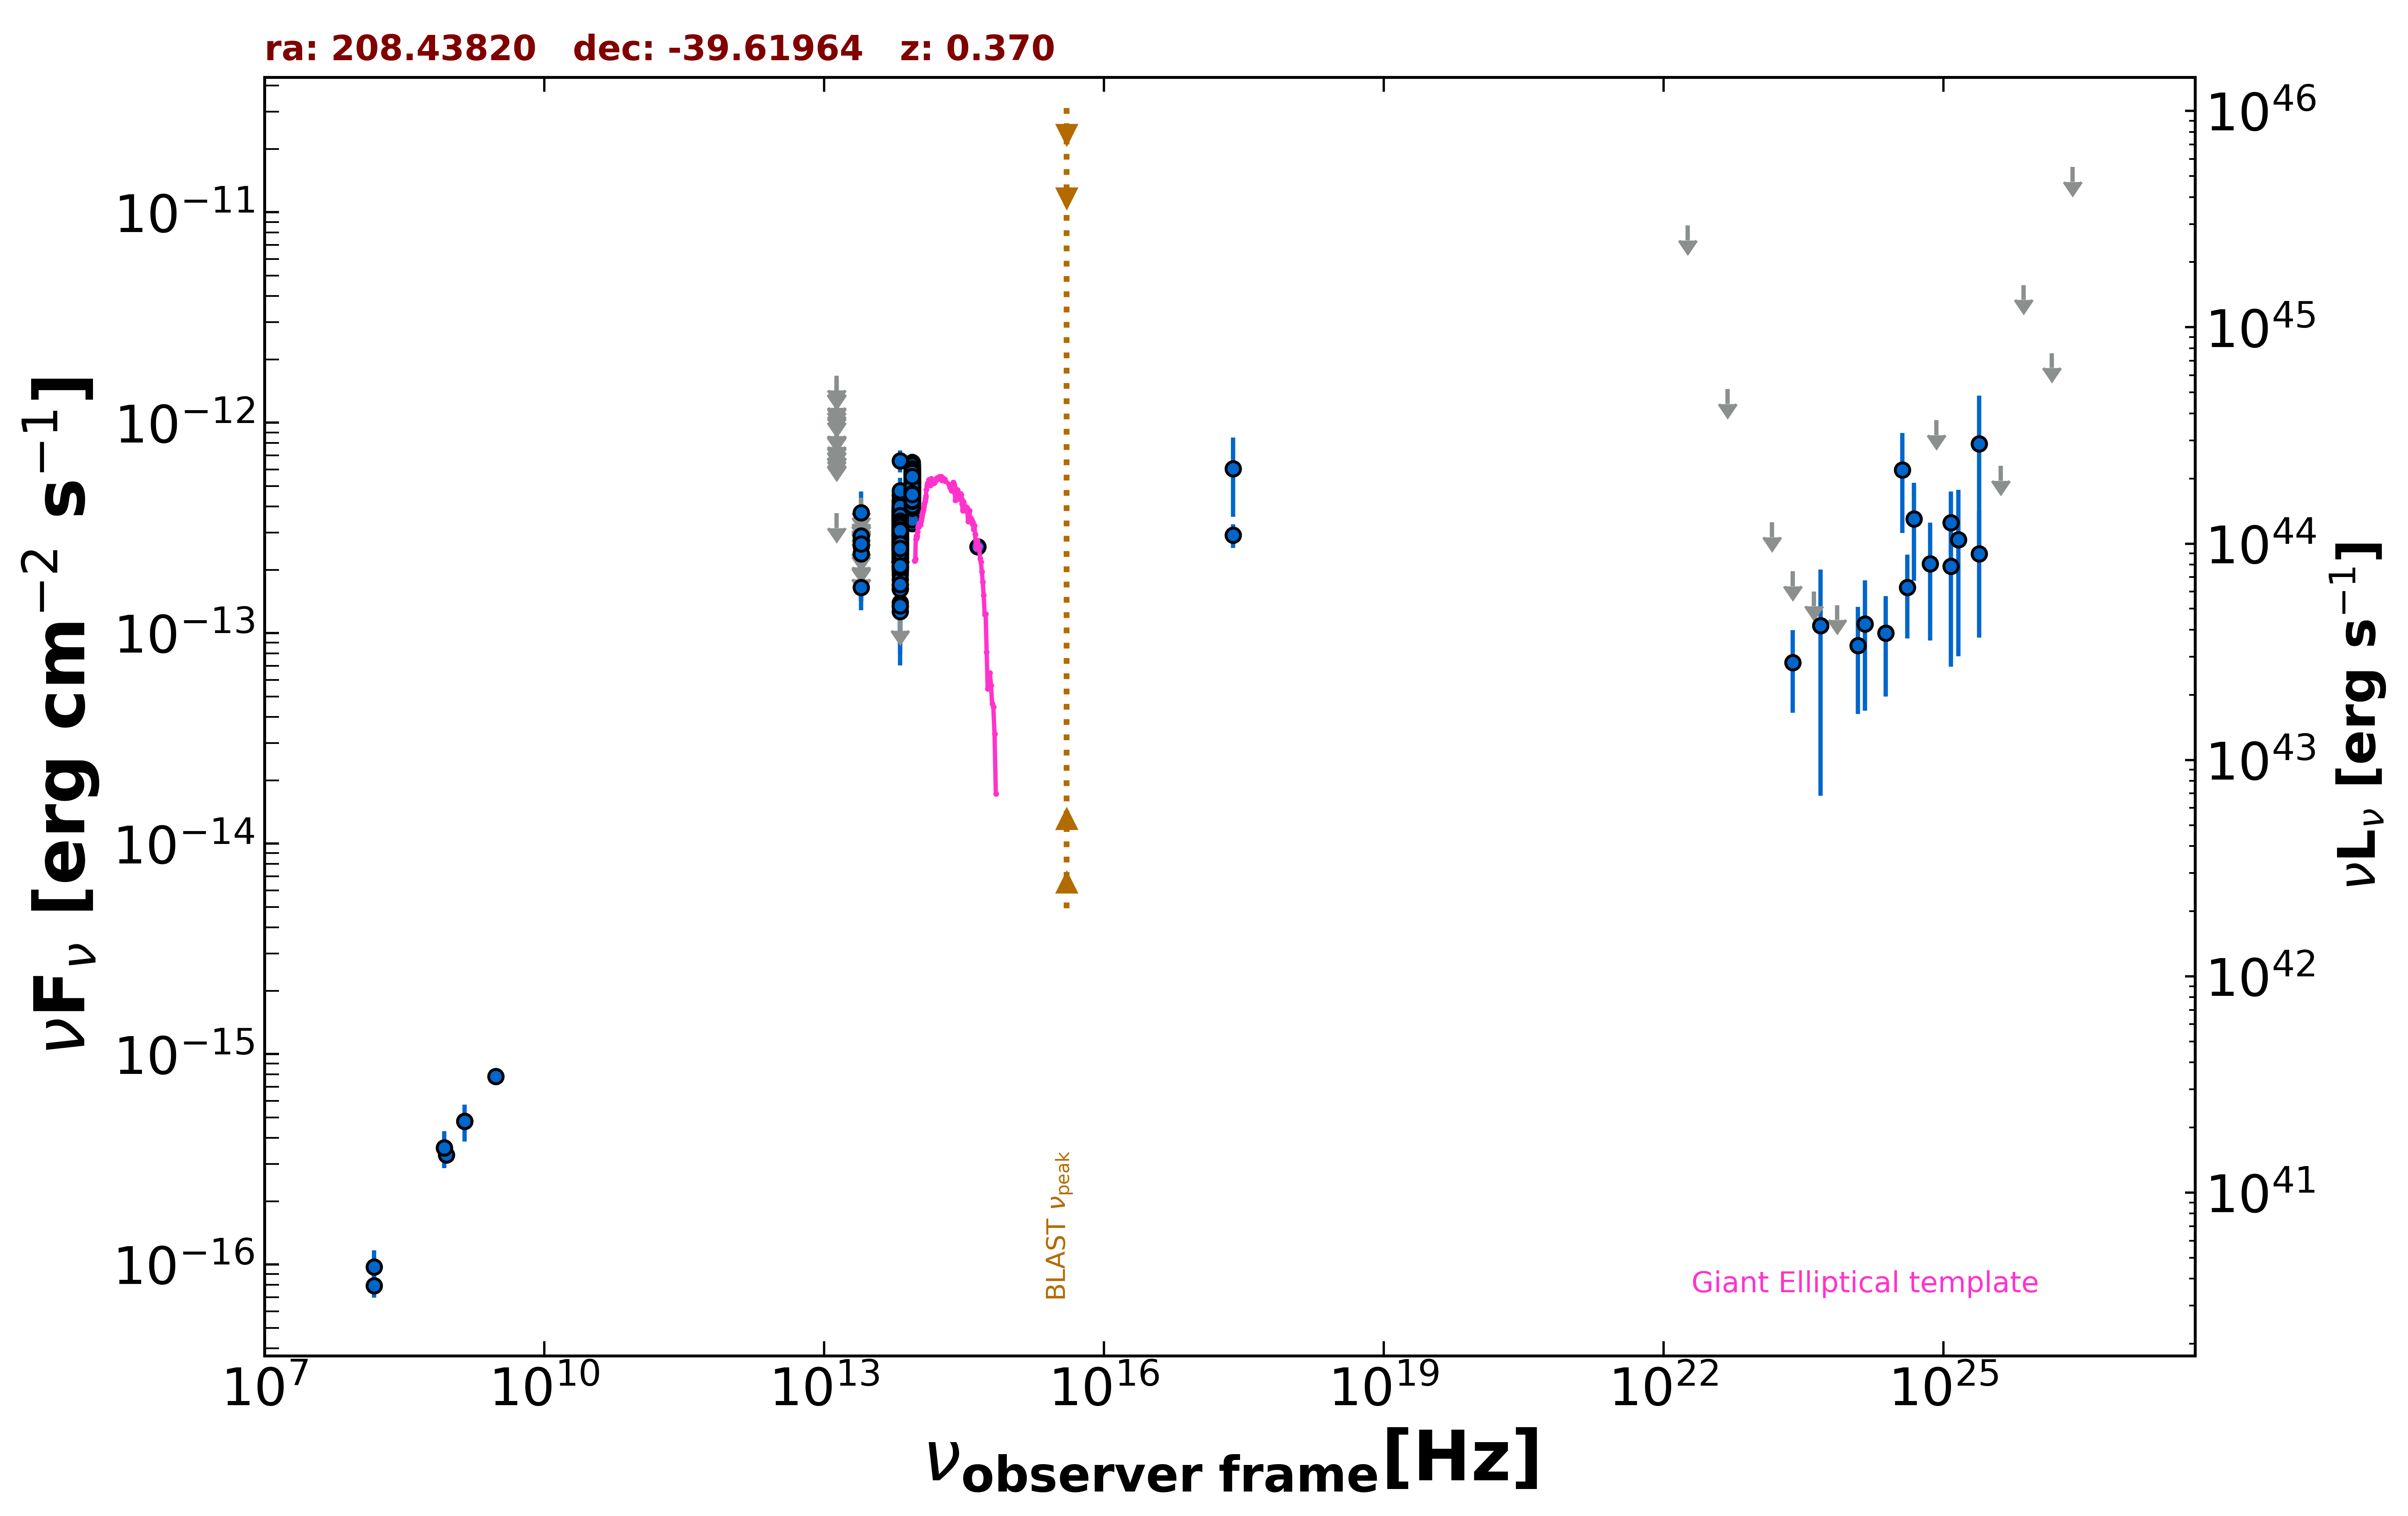

The table this chart was drawn from, first rows:
freq., flux, err_flux, MJD_start, MJD_end, flag, catalog, reference
1.400e+09, 4.788e-16, 1.540e-17, 55000, 55000, , NVSS, Condon et al. 1998  AJ  115  1693
8.870e+08, 3.317e-16, 2.835e-17, 55000, 55000, , RACS, Hale et al. 2021  PASA  38  e058
8.430e+08, 3.591e-16, 1.430e-17, 55000, 55000, , SUMSS, Manch et al. 2003  MNRAS  342  1117
3.000e+09, 7.848e-16, 2.190e-17, 55000, 55000, , VLASSQL, Gordon et al. 2021  ApJS  255  30
2.418e+17, 6.048e-13, 2.473e-13, 55000, 55000, , RASS, Boller et al. 2016  A&A  103  1
2.418e+17, 2.921e-13, 3.755e-14, 55000, 55000, , WGACAT, White et al. 2000  VizieR  IX/31/wgacat
1.500e+08, 7.950e-17, 9.900e-18, 55000, 55000, , TGSS150, Intema et al. 2017  A&A  598  A781
8.817e+13, 4.938e-13, 2.700e-15, 55000, 55000, , UNWISE, Schlafly et al. 2019  ApJS  240  30
6.517e+13, 2.989e-13, 3.600e-15, 55000, 55000, , UNWISE, Schlafly et al. 2019  ApJS  240  30
8.817e+13, 4.713e-13, 1.215e-14, 55000, 55000, , WISE, Wright et al. 2010  AJ  140  1868
6.517e+13, 2.779e-13, 9.950e-15, 55000, 55000, , WISE, Wright et al. 2010  AJ  140  1868
2.498e+13, 1.647e-13, 2.390e-14, 55000, 55000, , WISE, Wright et al. 2010  AJ  140  1868
1.363e+13, 3.718e-13, 0.000e+00, 55000, 55000, UL, WISE, Wright et al. 2010  AJ  140  1868
8.817e+13, 5.336e-13, 2.850e-14, 56691, 56691, , NEOWISE, Mainzer et al. 2014  ApJ  792  30
6.517e+13, 3.673e-13, 3.965e-14, 56691, 56691, , NEOWISE, Mainzer et al. 2014  ApJ  792  30
8.817e+13, 5.302e-13, 3.175e-14, 56691, 56691, , NEOWISE, Mainzer et al. 2014  ApJ  792  30
6.517e+13, 3.704e-13, 4.685e-14, 56691, 56691, , NEOWISE, Mainzer et al. 2014  ApJ  792  30
8.817e+13, 5.609e-13, 2.840e-14, 56691, 56691, , NEOWISE, Mainzer et al. 2014  ApJ  792  30
6.517e+13, 3.338e-13, 3.790e-14, 56691, 56691, , NEOWISE, Mainzer et al. 2014  ApJ  792  30
8.817e+13, 5.486e-13, 3.035e-14, 56691, 56691, , NEOWISE, Mainzer et al. 2014  ApJ  792  30
6.517e+13, 3.596e-13, 4.185e-14, 56691, 56691, , NEOWISE, Mainzer et al. 2014  ApJ  792  30
8.817e+13, 5.064e-13, 3.080e-14, 56691, 56691, , NEOWISE, Mainzer et al. 2014  ApJ  792  30
6.517e+13, 3.307e-13, 3.665e-14, 56691, 56691, , NEOWISE, Mainzer et al. 2014  ApJ  792  30
8.817e+13, 6.010e-13, 3.490e-14, 56691, 56691, , NEOWISE, Mainzer et al. 2014  ApJ  792  30
6.517e+13, 3.762e-13, 4.585e-14, 56691, 56691, , NEOWISE, Mainzer et al. 2014  ApJ  792  30
8.817e+13, 5.158e-13, 3.185e-14, 56691, 56691, , NEOWISE, Mainzer et al. 2014  ApJ  792  30
6.517e+13, 3.078e-13, 3.610e-14, 56691, 56691, , NEOWISE, Mainzer et al. 2014  ApJ  792  30
8.817e+13, 5.263e-13, 2.860e-14, 56691, 56691, , NEOWISE, Mainzer et al. 2014  ApJ  792  30
6.517e+13, 3.680e-13, 3.595e-14, 56691, 56691, , NEOWISE, Mainzer et al. 2014  ApJ  792  30
8.817e+13, 5.776e-13, 3.085e-14, 56692, 56692, , NEOWISE, Mainzer et al. 2014  ApJ  792  30
6.517e+13, 3.092e-13, 3.850e-14, 56692, 56692, , NEOWISE, Mainzer et al. 2014  ApJ  792  30
8.817e+13, 5.745e-13, 3.015e-14, 56691, 56691, , NEOWISE, Mainzer et al. 2014  ApJ  792  30
6.517e+13, 3.593e-13, 4.215e-14, 56691, 56691, , NEOWISE, Mainzer et al. 2014  ApJ  792  30
8.817e+13, 5.273e-13, 2.720e-14, 56691, 56691, , NEOWISE, Mainzer et al. 2014  ApJ  792  30
6.517e+13, 2.639e-13, 5.880e-14, 56691, 56691, , NEOWISE, Mainzer et al. 2014  ApJ  792  30
8.817e+13, 5.186e-13, 3.395e-14, 56691, 56691, , NEOWISE, Mainzer et al. 2014  ApJ  792  30
6.517e+13, 3.616e-13, 5.010e-14, 56691, 56691, , NEOWISE, Mainzer et al. 2014  ApJ  792  30
8.817e+13, 4.726e-13, 3.225e-14, 57949, 57949, , NEOWISE, Mainzer et al. 2014  ApJ  792  30
6.517e+13, 3.818e-13, 5.720e-14, 57949, 57949, , NEOWISE, Mainzer et al. 2014  ApJ  792  30
8.817e+13, 5.172e-13, 3.865e-14, 57950, 57950, , NEOWISE, Mainzer et al. 2014  ApJ  792  30
6.517e+13, 3.129e-13, 4.860e-14, 57950, 57950, , NEOWISE, Mainzer et al. 2014  ApJ  792  30
8.817e+13, 5.182e-13, 3.295e-14, 57950, 57950, , NEOWISE, Mainzer et al. 2014  ApJ  792  30
6.517e+13, 3.208e-13, 5.070e-14, 57950, 57950, , NEOWISE, Mainzer et al. 2014  ApJ  792  30
8.817e+13, 4.907e-13, 2.760e-14, 57950, 57950, , NEOWISE, Mainzer et al. 2014  ApJ  792  30
6.517e+13, 2.721e-13, 3.695e-14, 57950, 57950, , NEOWISE, Mainzer et al. 2014  ApJ  792  30
8.817e+13, 5.120e-13, 2.880e-14, 57950, 57950, , NEOWISE, Mainzer et al. 2014  ApJ  792  30
6.517e+13, 2.282e-13, 4.355e-14, 57950, 57950, , NEOWISE, Mainzer et al. 2014  ApJ  792  30
8.817e+13, 4.769e-13, 3.650e-14, 57950, 57950, , NEOWISE, Mainzer et al. 2014  ApJ  792  30
6.517e+13, 2.567e-13, 3.675e-14, 57950, 57950, , NEOWISE, Mainzer et al. 2014  ApJ  792  30
8.817e+13, 4.999e-13, 2.765e-14, 57950, 57950, , NEOWISE, Mainzer et al. 2014  ApJ  792  30
6.517e+13, 3.141e-13, 5.435e-14, 57950, 57950, , NEOWISE, Mainzer et al. 2014  ApJ  792  30
8.817e+13, 5.307e-13, 3.230e-14, 57950, 57950, , NEOWISE, Mainzer et al. 2014  ApJ  792  30
6.517e+13, 2.945e-13, 4.795e-14, 57950, 57950, , NEOWISE, Mainzer et al. 2014  ApJ  792  30
8.817e+13, 6.178e-13, 3.015e-14, 57950, 57950, , NEOWISE, Mainzer et al. 2014  ApJ  792  30
6.517e+13, 3.052e-13, 4.005e-14, 57950, 57950, , NEOWISE, Mainzer et al. 2014  ApJ  792  30
8.817e+13, 4.813e-13, 2.975e-14, 57589, 57589, , NEOWISE, Mainzer et al. 2014  ApJ  792  30
6.517e+13, 2.232e-13, 3.675e-14, 57589, 57589, , NEOWISE, Mainzer et al. 2014  ApJ  792  30
8.817e+13, 4.386e-13, 2.790e-14, 57589, 57589, , NEOWISE, Mainzer et al. 2014  ApJ  792  30
6.517e+13, 3.626e-13, 3.745e-14, 57589, 57589, , NEOWISE, Mainzer et al. 2014  ApJ  792  30
8.817e+13, 5.096e-13, 3.475e-14, 57589, 57589, , NEOWISE, Mainzer et al. 2014  ApJ  792  30
... 640 more rows
